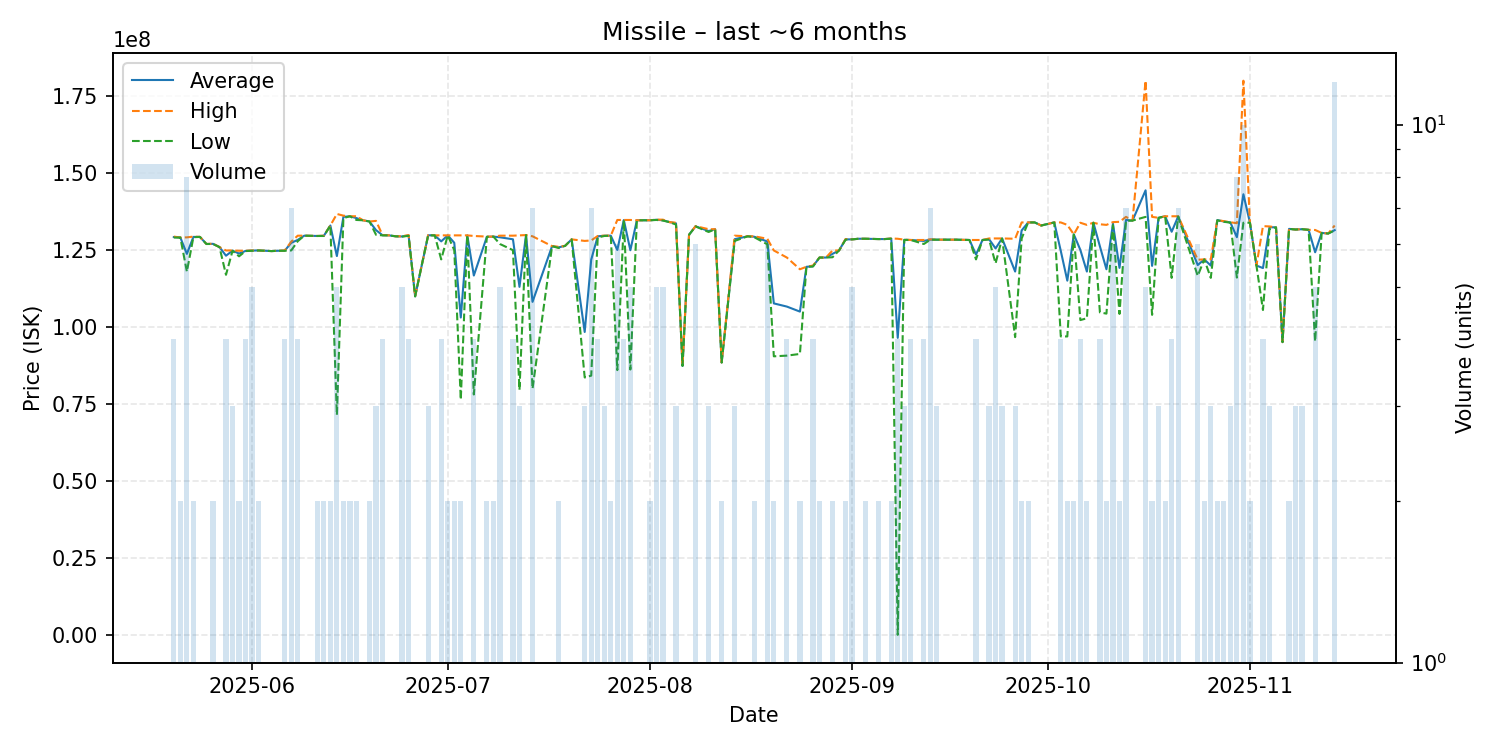

Source data for this figure (header and first rows):
date, average, highest, lowest, order_count, volume
2025-05-20, 129250000, 129400000, 129100000, 3, 4
2025-05-21, 129100000, 129100000, 129100000, 2, 2
2025-05-22, 123787500, 129150000, 118050000, 8, 8
2025-05-23, 129300000, 129400000, 129200000, 2, 2
2025-05-24, 129300000, 129300000, 129300000, 1, 1
2025-05-25, 127000000, 127000000, 127000000, 1, 1
2025-05-26, 127050000, 127100000, 127000000, 2, 2
2025-05-27, 126000000, 126000000, 126000000, 1, 1
2025-05-28, 123200000, 124900000, 117000000, 4, 4
2025-05-29, 124833333, 124900000, 124800000, 3, 3
2025-05-30, 123900000, 124800000, 123000000, 2, 2
2025-05-31, 124750000, 124800000, 124700000, 4, 4
2025-06-01, 124860000, 124900000, 124800000, 5, 5
2025-06-02, 124900000, 124900000, 124900000, 2, 2
2025-06-04, 124700000, 124700000, 124700000, 1, 1
2025-06-05, 124800000, 124800000, 124800000, 1, 1
2025-06-06, 124825000, 124900000, 124800000, 4, 4
2025-06-07, 127371429, 127750000, 124900000, 6, 7
2025-06-08, 128325000, 129700000, 127900000, 4, 4
2025-06-09, 129700000, 129700000, 129700000, 1, 1
2025-06-11, 129600000, 129600000, 129600000, 2, 2
2025-06-12, 129650000, 129700000, 129600000, 2, 2
2025-06-13, 133000000, 133000000, 133000000, 2, 2
2025-06-14, 123076000, 136750000, 71480000, 5, 5
2025-06-15, 135800000, 136200000, 135400000, 2, 2
2025-06-16, 136000000, 136000000, 136000000, 2, 2
2025-06-17, 135400000, 136000000, 134800000, 2, 2
2025-06-18, 134700000, 134700000, 134700000, 1, 1
2025-06-19, 134300000, 134300000, 134300000, 2, 2
2025-06-20, 131500000, 134500000, 130000000, 3, 3
2025-06-21, 129850000, 129900000, 129800000, 4, 4
2025-06-22, 129800000, 129800000, 129800000, 1, 1
2025-06-23, 129500000, 129500000, 129500000, 1, 1
2025-06-24, 129440000, 129500000, 129400000, 5, 5
2025-06-25, 129775000, 129900000, 129650000, 4, 4
2025-06-26, 110000000, 110000000, 110000000, 1, 1
2025-06-27, 120000000, 120000000, 120000000, 1, 1
2025-06-28, 129833333, 129900000, 129800000, 3, 3
2025-06-29, 129800000, 129800000, 129800000, 1, 1
2025-06-30, 127850000, 129800000, 122000000, 4, 4
2025-07-01, 129800000, 129800000, 129800000, 2, 2
2025-07-02, 127400000, 129800000, 125000000, 2, 2
2025-07-03, 103135000, 129800000, 76470000, 2, 2
2025-07-04, 129800000, 129800000, 129800000, 1, 1
2025-07-05, 116762500, 129600000, 78150000, 4, 4
2025-07-07, 129350000, 129400000, 129300000, 2, 2
2025-07-08, 129400000, 129400000, 129400000, 2, 2
2025-07-09, 129180000, 129700000, 127000000, 5, 5
2025-07-11, 128525000, 129700000, 125000000, 4, 4
2025-07-12, 113083333, 129800000, 79650000, 3, 3
2025-07-13, 129900000, 129900000, 129900000, 1, 1
2025-07-14, 108214286, 129500000, 80040000, 5, 7
2025-07-17, 126300000, 126300000, 126300000, 1, 1
2025-07-18, 125900000, 126100000, 125700000, 2, 2
2025-07-19, 126400000, 126400000, 126400000, 1, 1
2025-07-20, 128500000, 128500000, 128500000, 1, 1
2025-07-22, 98446667, 128000000, 83670000, 2, 3
2025-07-23, 121924286, 128150000, 84270000, 7, 7
2025-07-24, 129500000, 129600000, 129100000, 4, 4
2025-07-25, 129666667, 129700000, 129600000, 3, 3
... 96 more rows
